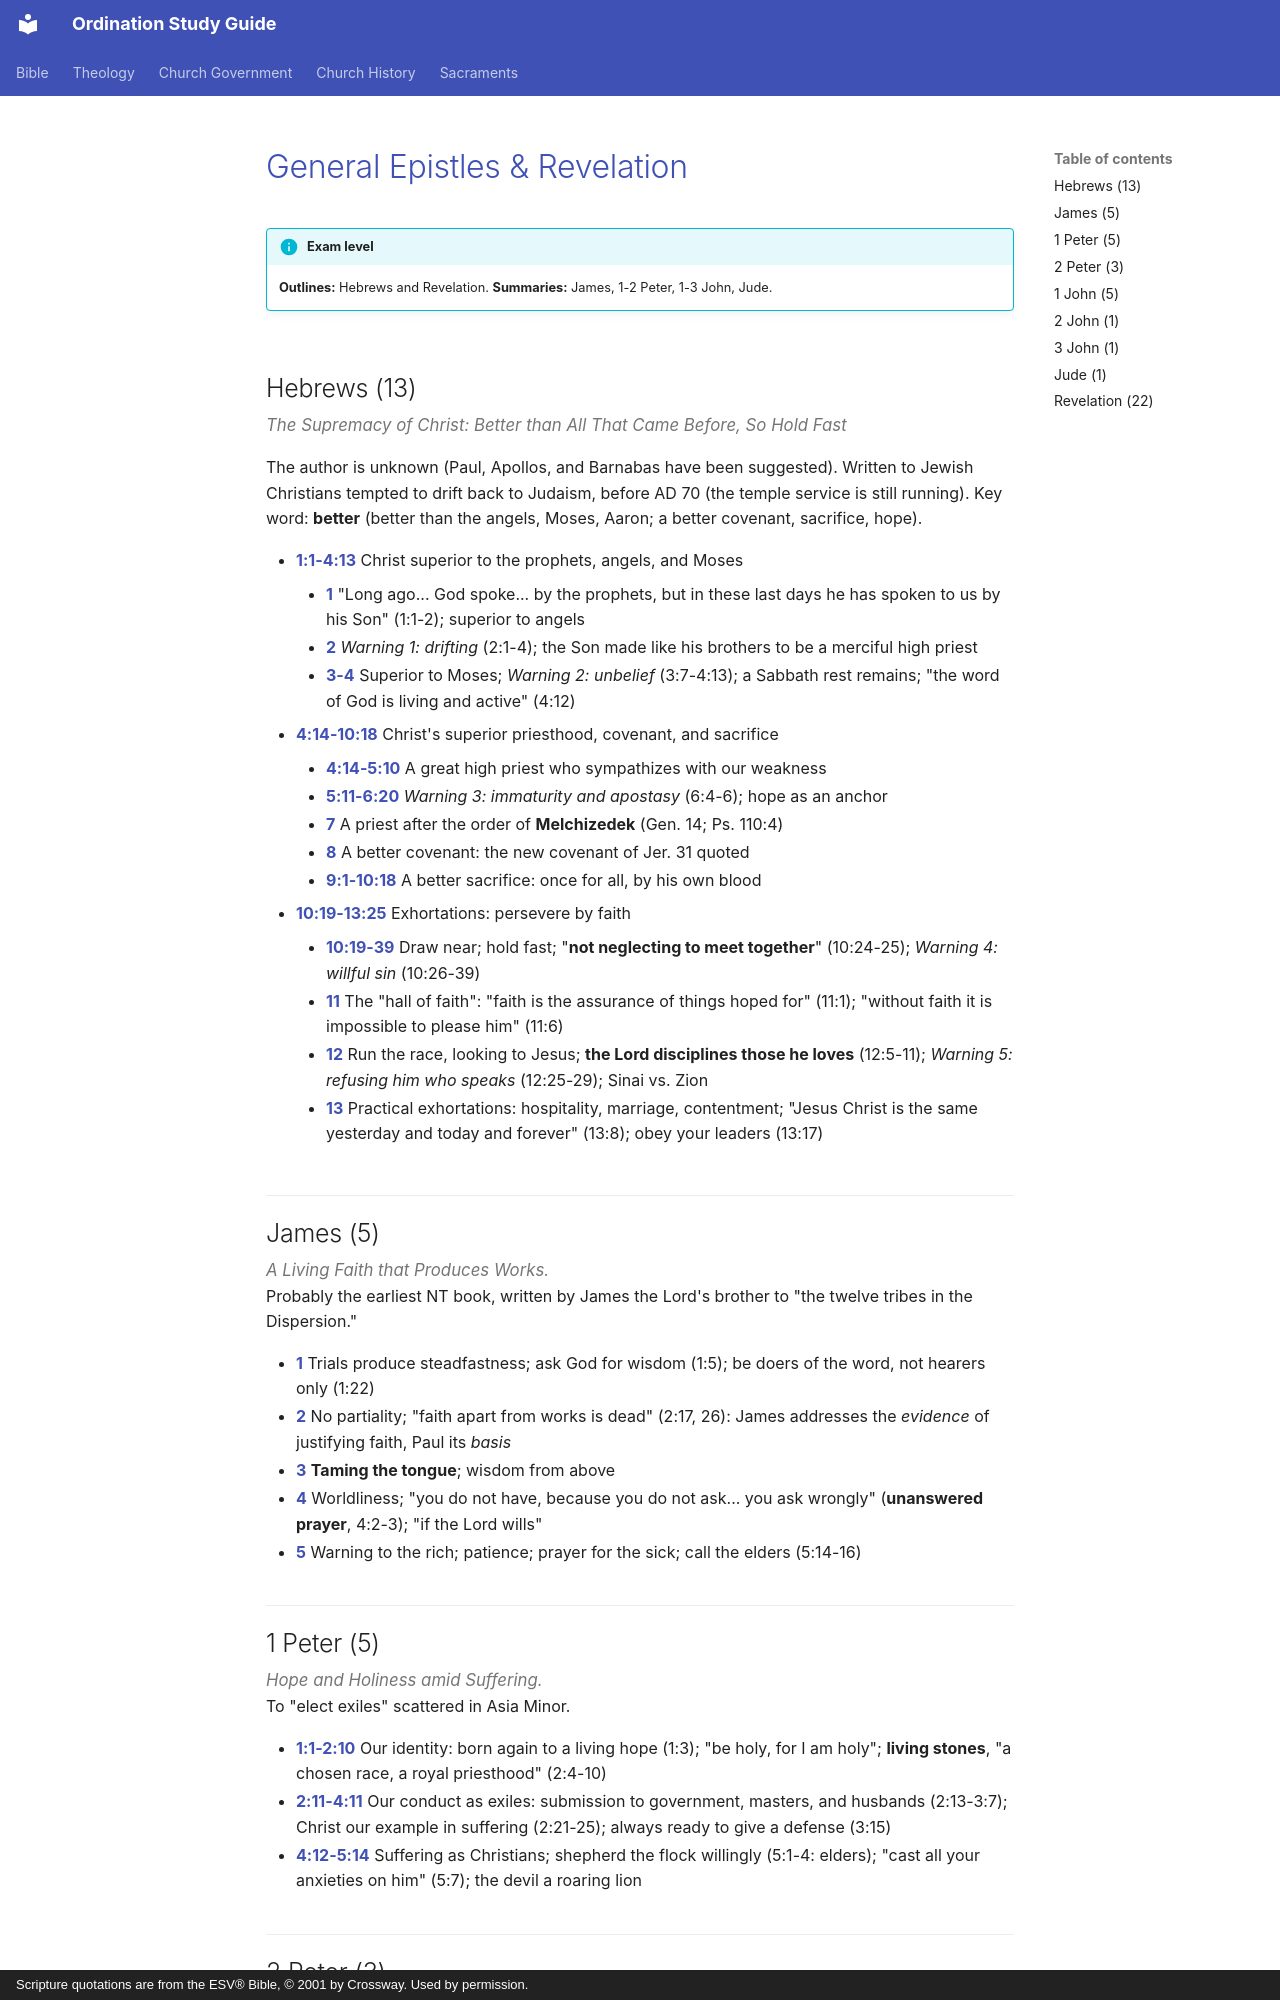

repository: schrjacob/bible-outlines · page: new-testament/general-epistles-revelation/index.html · generator: mkdocs · copyright: Scripture quotations are from the ESV® Bible, © 2001 by Crossway. Used by permission.

# General Epistles & Revelation

!!! info "Exam level"
    **Outlines:** Hebrews and Revelation. **Summaries:** James, 1-2 Peter, 1-3 John, Jude.

## Hebrews (13)

*The Supremacy of Christ: Better than All That Came Before, So Hold Fast*

The author is unknown (Paul, Apollos, and Barnabas have been suggested). Written to Jewish Christians tempted to drift back to Judaism, before AD 70 (the temple service is still running). Key word: **better** (better than the angels, Moses, Aaron; a better covenant, sacrifice, hope).

- **1:1-4:13** Christ superior to the prophets, angels, and Moses
    - **1** "Long ago... God spoke... by the prophets, but in these last days he has spoken to us by his Son" (1:1-2); superior to angels
    - **2** *Warning 1: drifting* (2:1-4); the Son made like his brothers to be a merciful high priest
    - **3-4** Superior to Moses; *Warning 2: unbelief* (3:7-4:13); a Sabbath rest remains; "the word of God is living and active" (4:12)
- **4:14-10:18** Christ's superior priesthood, covenant, and sacrifice
    - **4:14-5:10** A great high priest who sympathizes with our weakness
    - **5:11-6:20** *Warning 3: immaturity and apostasy* (6:4-6); hope as an anchor
    - **7** A priest after the order of **Melchizedek** (Gen. 14; Ps. 110:4)
    - **8** A better covenant: the new covenant of Jer. 31 quoted
    - **9:1-10:18** A better sacrifice: once for all, by his own blood
- **10:19-13:25** Exhortations: persevere by faith
    - **10:19-39** Draw near; hold fast; "**not neglecting to meet together**" (10:24-25); *Warning 4: willful sin* (10:26-39)
    - **11** The "hall of faith": "faith is the assurance of things hoped for" (11:1); "without faith it is impossible to please him" (11:6)
    - **12** Run the race, looking to Jesus; **the Lord disciplines those he loves** (12:5-11); *Warning 5: refusing him who speaks* (12:25-29); Sinai vs. Zion
    - **13** Practical exhortations: hospitality, marriage, contentment; "Jesus Christ is the same yesterday and today and forever" (13:8); obey your leaders (13:17)

## James (5)

*A Living Faith that Produces Works.* Probably the earliest NT book, written by James the Lord's brother to "the twelve tribes in the Dispersion."

- **1** Trials produce steadfastness; ask God for wisdom (1:5); be doers of the word, not hearers only (1:22)
- **2** No partiality; "faith apart from works is dead" (2:17, 26): James addresses the *evidence* of justifying faith, Paul its *basis*
- **3** **Taming the tongue**; wisdom from above
- **4** Worldliness; "you do not have, because you do not ask... you ask wrongly" (**unanswered prayer**, 4:2-3); "if the Lord wills"
- **5** Warning to the rich; patience; prayer for the sick; call the elders (5:14-16)

## 1 Peter (5)

*Hope and Holiness amid Suffering.* To "elect exiles" scattered in Asia Minor.

- **1:1-2:10** Our identity: born again to a living hope (1:3); "be holy, for I am holy"; **living stones**, "a chosen race, a royal priesthood" (2:4-10)
- **2:11-4:11** Our conduct as exiles: submission to government, masters, and husbands (2:13-3:7); Christ our example in suffering (2:21-25); always ready to give a defense (3:15)
- **4:12-5:14** Suffering as Christians; shepherd the flock willingly (5:1-4: elders); "cast all your anxieties on him" (5:7); the devil a roaring lion
